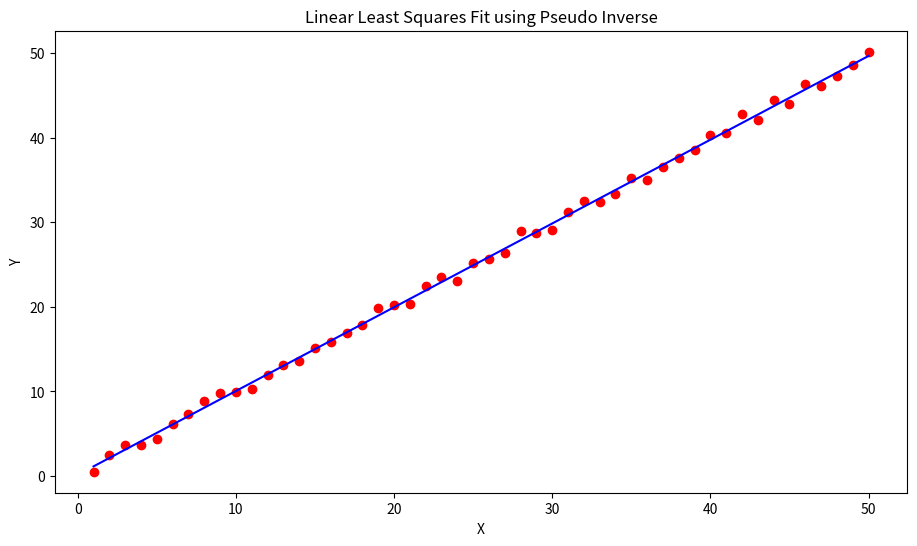

Here is the Python script that generated this plot: (Note: this script raises an exception after producing the figure.)
# %%
import numpy as np
import matplotlib.pyplot as plt

x = [i for i in range (1,51)]
y = [i + np.random.uniform(-1,1) for i in x]

# %%
pseudo_inverse_x = np.linalg.pinv(np.array([np.ones(50), x]))
weights =  np.dot(y, pseudo_inverse_x)
print("Optimal Weights obtained using Pseudo Inverse:", weights)

plt.figure(figsize=(11,6))
plt.scatter(x, y, c = 'red')
plt.plot(x, [weights[0] + weights[1]*i for i in x], c = 'blue')
plt.ylabel('Y')
plt.xlabel('X')
plt.title('Linear Least Squares Fit using Pseudo Inverse')
plt.show()

# %%
weights = np.array([0,0])
energies = []
weights0 = []
weights1 = []

func = lambda w0, w1 : sum([(y[i] - (w0 + w1 * x[i])) ** 2 for i in range(len(x))])

df_dw0 = lambda w0, w1 : -2 * sum([y[i] - (w0 + w1 * x[i]) for i in range(len(x))])

df_dw1 = lambda w0, w1 : -2 * sum([x[i] * (y[i] - (w0 + w1 * x[i])) for i in range(len(x))])

energies.append(func(weights[0], weights[1]))
weights0.append(weights[0])
weights1.append(weights[1])
learning_rate = 0.0000001
epoch = 0

while(True):
    gradient = np.array([df_dw0(w[0],w[1]), df_dw1(w[0],w[1])])
    weights = weights - (learning_rate * gradient)
    try:
        energy = func(weights[0],weights[1])
    except ValueError:
        print("The points fall out of the domain and the global minima is not yet reached. Please try with different initial weights or learning rate")
        break
    epoch+=1
    
    if energy >= energies[-1] or epoch == 1000 :
        break
    else:
        energies.append(energy)
        weights0.append(weights[0])
        weights1.append(weights[1])
        
print(f"Initial Energy: {energies[0]}")
print(f"Final Energy: {energies[-1]}")
print(f"Number of epochs: {epoch}")
print(f"Final Weights {weights}")

# %%
plt.figure(figsize=(11,6))
plt.scatter(x, y, c = 'red')
plt.plot(x, [weights[0] + weights[1]*i for i in x], c = 'blue')
plt.ylabel('Y')
plt.xlabel('X')
plt.title('Linear Least Squares Fit using Gradient Descent')
plt.show()

# %%
plt.figure(figsize=(11,6))
plt.xlabel("W0")
plt.ylabel("W1")
plt.plot(weights0, weights1)
plt.title("Trajectory of weights over epochs")
plt.show()

# %%
plt.figure(figsize=(11,6))
plt.scatter(range(len(energies)), energies)
plt.ylabel("Epoch")
plt.xlabel("Energy")
plt.title("Trajectory of energy over epochs")
plt.show()

# %%
"""
### Comparing the final weights we have from weights Pseudo Inverse as [0.0323818  1.00085945] whereas the weights obtained from the gradient descent method is [0.02989853 1.00627438].
"""